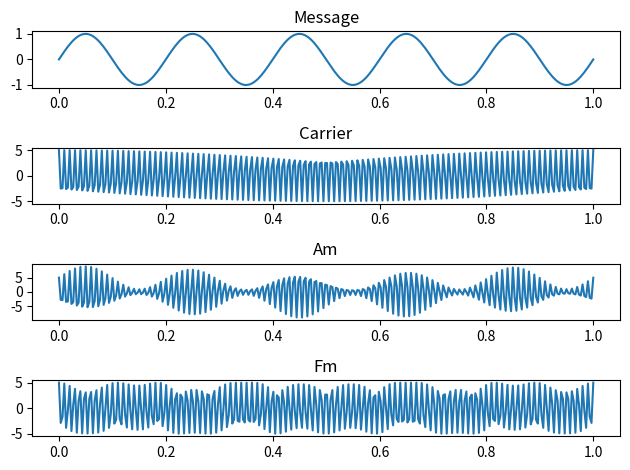

Write the Python code that produced this figure.
import matplotlib.pyplot as plt
import numpy as np

#define the variables
fs = 1000
fm = 5
fc = 100
Am = 2
Ac = 5
t = np.linspace(0,1,300)
modulation_index = 0.8

#message and carrier
message = np.sin(2 * np.pi * fm * t) 
carrier = Ac * np.cos(2 * np.pi * fc * t)

am_signal = Ac * (1 + modulation_index * message) * np.cos(2 * np.pi * fc * t)
fm_signal = Ac * np.cos(2 * np.pi * fc * t + modulation_index * np.sin(2 * np.pi * fm * t))

plt.subplot(4,1,1)
plt.title("Message")
plt.plot(t,message)

plt.subplot(4,1,2)
plt.title("Carrier")
plt.plot(t,carrier)
plt.subplot(4,1,3)
plt.title("Am")
plt.plot(t,am_signal)
plt.subplot(4,1,4)
plt.title("Fm")
plt.plot(t,fm_signal)

plt.tight_layout()
plt.show()
